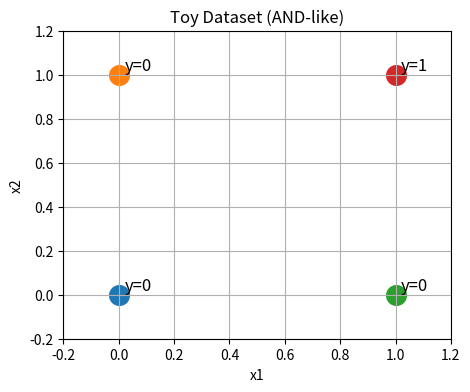
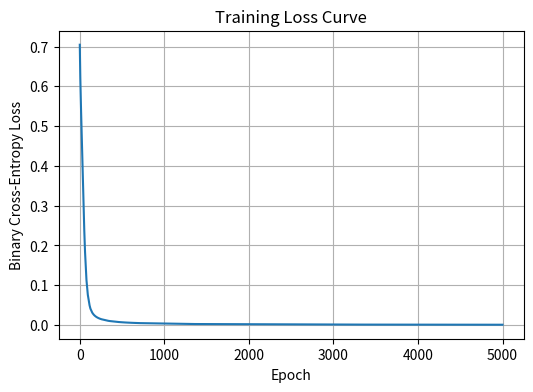

Write Python code to recreate these figures, in order.
import numpy as np
import matplotlib.pyplot as plt

np.set_printoptions(suppress=True, precision=4)


# Inputs (4 samples, 2 features)
X = np.array([[0, 0],
              [0, 1],
              [1, 0],
              [1, 1]], dtype=float)

# Labels (4 samples, 1 output)
y = np.array([[0],
              [0],
              [0],
              [1]], dtype=float)

print("X shape:", X.shape)
print("y shape:", y.shape)
print("\nX:\n", X)
print("\ny:\n", y)


plt.figure(figsize=(5,4))
for i in range(len(X)):
    plt.scatter(X[i,0], X[i,1], s=200)
    plt.text(X[i,0]+0.02, X[i,1]+0.02, f"y={int(y[i,0])}", fontsize=12)
plt.xlabel("x1")
plt.ylabel("x2")
plt.title("Toy Dataset (AND-like)")
plt.xlim(-0.2, 1.2)
plt.ylim(-0.2, 1.2)
plt.grid(True)
plt.show()


np.random.seed(42)

# Layer 1: 2 -> 4
W1 = np.random.randn(2, 4) * 0.5
b1 = np.zeros((1, 4))

# Layer 2: 4 -> 1
W2 = np.random.randn(4, 1) * 0.5
b2 = np.zeros((1, 1))

print("W1:", W1.shape, "b1:", b1.shape)
print("W2:", W2.shape, "b2:", b2.shape)


def relu(z):
    return np.maximum(0, z)

def relu_derivative(z):
    return (z > 0).astype(float)

def sigmoid(z):
    return 1 / (1 + np.exp(-z))


def binary_cross_entropy(y_true, y_pred, eps=1e-8):
    y_pred = np.clip(y_pred, eps, 1 - eps)
    return -np.mean(y_true * np.log(y_pred) + (1 - y_true) * np.log(1 - y_pred))


def forward_pass(X, W1, b1, W2, b2):
    # Hidden layer
    z1 = X @ W1 + b1
    a1 = relu(z1)
    
    # Output layer
    z2 = a1 @ W2 + b2
    y_hat = sigmoid(z2)
    
    cache = {"z1": z1, "a1": a1, "z2": z2, "y_hat": y_hat}
    return y_hat, cache

y_hat, cache = forward_pass(X, W1, b1, W2, b2)
print("Initial predictions (y_hat):\n", y_hat)
print("Initial loss:", binary_cross_entropy(y, y_hat))


def backward_pass(X, y, cache, W2):
    z1, a1, y_hat = cache["z1"], cache["a1"], cache["y_hat"]
    
    # Output layer gradient
    dz2 = y_hat - y                        # (N,1)
    dW2 = a1.T @ dz2                       # (4,1)
    db2 = np.sum(dz2, axis=0, keepdims=True)  # (1,1)
    
    # Hidden layer gradient
    da1 = dz2 @ W2.T                       # (N,4)
    dz1 = da1 * relu_derivative(z1)        # (N,4)
    dW1 = X.T @ dz1                        # (2,4)
    db1 = np.sum(dz1, axis=0, keepdims=True)  # (1,4)
    
    grads = {"dW1": dW1, "db1": db1, "dW2": dW2, "db2": db2}
    return grads

grads = backward_pass(X, y, cache, W2)
for k,v in grads.items():
    print(k, v.shape)


def train_mlp(X, y, hidden_size=4, lr=0.1, epochs=5000, seed=42, print_every=500):
    np.random.seed(seed)
    
    # Initialize
    W1 = np.random.randn(X.shape[1], hidden_size) * 0.5
    b1 = np.zeros((1, hidden_size))
    W2 = np.random.randn(hidden_size, 1) * 0.5
    b2 = np.zeros((1, 1))
    
    losses = []
    
    for epoch in range(1, epochs+1):
        # Forward
        y_hat, cache = forward_pass(X, W1, b1, W2, b2)
        loss = binary_cross_entropy(y, y_hat)
        losses.append(loss)
        
        # Backward
        grads = backward_pass(X, y, cache, W2)
        
        # Update
        W1 -= lr * grads["dW1"]
        b1 -= lr * grads["db1"]
        W2 -= lr * grads["dW2"]
        b2 -= lr * grads["db2"]
        
        if epoch % print_every == 0 or epoch == 1:
            print(f"Epoch {epoch:4d} | Loss: {loss:.4f}")
    
    params = {"W1": W1, "b1": b1, "W2": W2, "b2": b2}
    return params, losses

params, losses = train_mlp(X, y, hidden_size=4, lr=0.1, epochs=5000, print_every=500)


plt.figure(figsize=(6,4))
plt.plot(losses)
plt.xlabel("Epoch")
plt.ylabel("Binary Cross-Entropy Loss")
plt.title("Training Loss Curve")
plt.grid(True)
plt.show()


W1, b1, W2, b2 = params["W1"], params["b1"], params["W2"], params["b2"]

y_hat, _ = forward_pass(X, W1, b1, W2, b2)
pred = (y_hat >= 0.5).astype(int)

print("Final y_hat probabilities:\n", y_hat)
print("\nPredicted labels:\n", pred)
print("\nTrue labels:\n", y.astype(int))


# # XOR dataset (uncomment to try)
# X_xor = np.array([[0,0],
#                   [0,1],
#                   [1,0],
#                   [1,1]], dtype=float)
# y_xor = np.array([[0],
#                   [1],
#                   [1],
#                   [0]], dtype=float)
#
# params_xor, losses_xor = train_mlp(X_xor, y_xor, hidden_size=4, lr=0.1, epochs=8000, print_every=800)
# W1, b1, W2, b2 = params_xor["W1"], params_xor["b1"], params_xor["W2"], params_xor["b2"]
# y_hat_xor, _ = forward_pass(X_xor, W1, b1, W2, b2)
# pred_xor = (y_hat_xor >= 0.5).astype(int)
# print("XOR probabilities:\n", y_hat_xor)
# print("XOR predicted labels:\n", pred_xor)
# print("XOR true labels:\n", y_xor.astype(int))
#
# plt.figure(figsize=(6,4))
# plt.plot(losses_xor)
# plt.xlabel("Epoch")
# plt.ylabel("Loss")
# plt.title("XOR Training Loss")
# plt.grid(True)
# plt.show()
